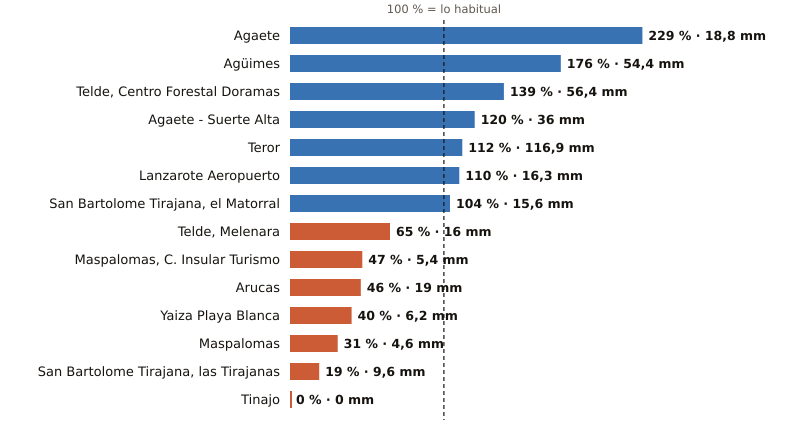

Source data for this figure (header and first rows):
estacion, provincia, indicativo, mm_otono, referencia_mm, pct, periodo_referencia, hasta, hora
Agaete, Las Palmas, C619X, 18.8, 8.2, 229, 2009-2025, 2026-11-01, 15
Agüimes, Las Palmas, C648C, 54.4, 30.9, 176, 2009-2025, 2026-11-01, 14
Telde, Centro Forestal Doramas, Las Palmas, C648N, 56.4, 40.6, 139, 1991-2020, 2026-11-01, 15
Agaete - Suerte Alta, Las Palmas, C668V, 36.0, 30.1, 120, 1991-2025, 2026-11-01, 14
Teror, Las Palmas, C656V, 116.9, 104.6, 112, 1993-2025, 2026-11-01, 14
Lanzarote Aeropuerto, Las Palmas, C029O, 16.3, 14.8, 110, 1991-2020, 2026-11-01, 15
San Bartolome Tirajana, el Matorral, Las Palmas, C639U, 15.6, 15.0, 104, 1991-2020, 2026-11-01, 15
Telde, Melenara, Las Palmas, C649R, 16.0, 24.8, 65, 2009-2025, 2026-11-01, 15
Maspalomas, C. Insular Turismo, Las Palmas, C639M, 5.4, 11.4, 47, 1991-2020, 2026-11-01, 15
Arucas, Las Palmas, C669B, 19.0, 41.5, 46, 2009-2025, 2026-11-01, 14
Yaiza Playa Blanca, Las Palmas, C019V, 6.2, 15.5, 40, 1991-2020, 2026-11-01, 14
Maspalomas, Las Palmas, C689E, 4.6, 14.8, 31, 1991-2020, 2026-11-01, 15
San Bartolome Tirajana, las Tirajanas, Las Palmas, C635B, 9.6, 51.7, 19, 2009-2025, 2026-11-01, 15
Tinajo, Las Palmas, C048W, 0.0, 15.3, 0, 2010-2025, 2026-11-01, 14
